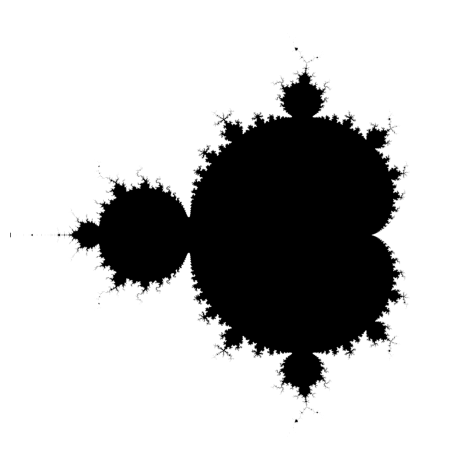

Reproduce this figure in Python.
import matplotlib.pyplot as plt
import numpy as np

# Piano complesso di grandezza |xmax-xmin|, |ymax-ymin|, di densita' pixel_density.
# la funzione linspace distribuisce i valori linearmente.
def complex_plane(xmin, xmax, ymin, ymax, pixel_density):
    re = np.linspace(xmin, xmax, int(xmax - xmin) * pixel_density)
    im = np.linspace(ymin, ymax, int(ymax - ymin) * pixel_density)
    return re[np.newaxis, :] + im[:, np.newaxis] * 1j

# Controlla se il numero esce fuori dal raggio di Mandelbrot dopo num_iterations iterazioni (operato su tutta la matrice c_plane)
def is_stable(c_plane, num_iterations):
    z = 0
    for _ in range(num_iterations):
        z = z ** 2 + c_plane
    return abs(z) <= 2

# Seleziona solamente i punti del piano stabili (filtra l'array c_plane con la mask costruita tramite is_stable)
def get_stables(c_plane, num_iterations):
    mask = is_stable(c_plane, num_iterations)
    return c_plane[mask]

c = complex_plane(-1.75, 0.75, -1.25, 1.25, 2048)

plt.imshow(is_stable(c, num_iterations=30), cmap="binary")
plt.gca().set_aspect("equal")
plt.axis("off")
plt.tight_layout()
plt.show()
